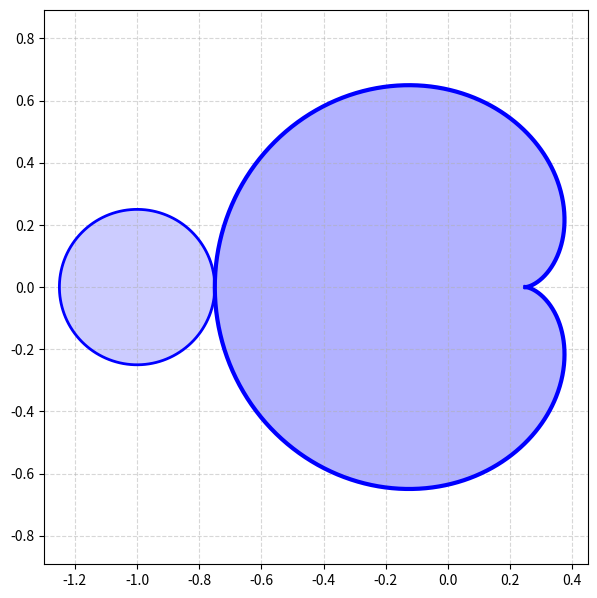

Python code for this plot: (Note: this script raises an exception after producing the figure.)
"""
Cardioide principal + disco (2-ciclo atractor) en el plano complejo.
"""

import numpy as np
import matplotlib.pyplot as plt
from matplotlib.ticker import MultipleLocator
from pathlib import Path


def plot_cardioide_con_disco():
    """
    Genera la gráfica de la cardioide con el disco del 2-ciclo superpuesto.
    """
    # Cardioide principal
    t = np.linspace(0, 2 * np.pi, 1000)
    c_cardioid = 0.5 * np.exp(1j * t) - 0.25 * np.exp(2j * t)

    # Disco (2-ciclo atractor)
    center_real = -1
    center_imag = 0
    radius = 0.25

    t_disk = np.linspace(0, 2 * np.pi, 400)
    x_disk = center_real + radius * np.cos(t_disk)
    y_disk = center_imag + radius * np.sin(t_disk)

    # Figura
    fig = plt.figure(figsize=(6, 6), dpi=300)
    ax = plt.gca()

    # Disco
    ax.plot(x_disk, y_disk, color='blue', linewidth=2)
    ax.fill(x_disk, y_disk, color='blue', alpha=0.2)

    # Cardioide
    ax.plot(c_cardioid.real, c_cardioid.imag, color='blue', linewidth=3)
    ax.fill(c_cardioid.real, c_cardioid.imag, color='blue', alpha=0.3)

    # Configuración de ejes
    ax.axis('equal')
    ax.set_xlim(-1.3, 0.45)
    ax.set_ylim(-0.9, 0.9)

    ax.xaxis.set_major_locator(MultipleLocator(0.2))
    ax.yaxis.set_major_locator(MultipleLocator(0.2))
    ax.grid(True, linestyle='--', alpha=0.5)

    plt.tight_layout(pad=0.8)

    return fig


if __name__ == "__main__":
    fig = plot_cardioide_con_disco()

    import os 
    from pathlib import Path
    ruta_completa = Path("resultados/figuras") / f"cardioideCon2Ciclo.pdf"

    fig.savefig(ruta_completa, format="pdf", dpi=400, bbox_inches="tight")
    print(f"Figura guardada en: {ruta_completa.resolve()}")
    plt.show()
